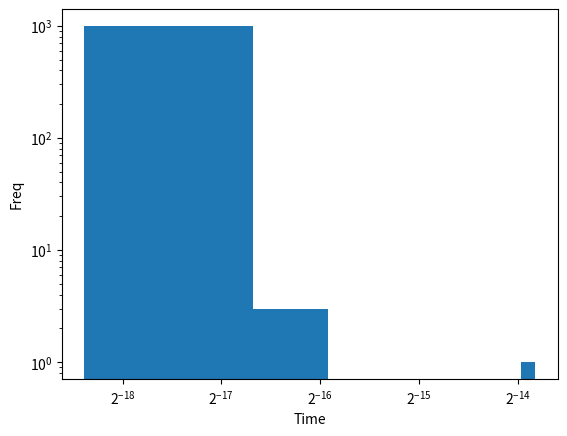
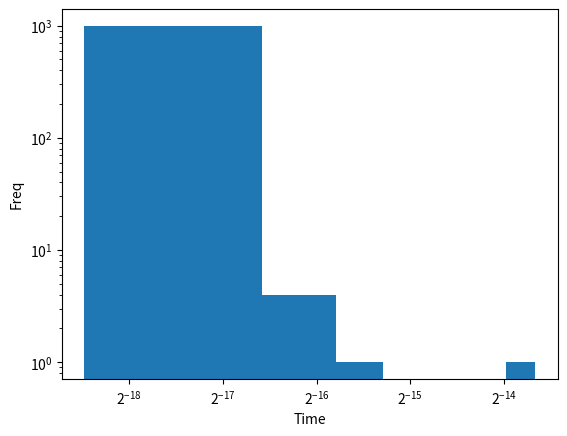
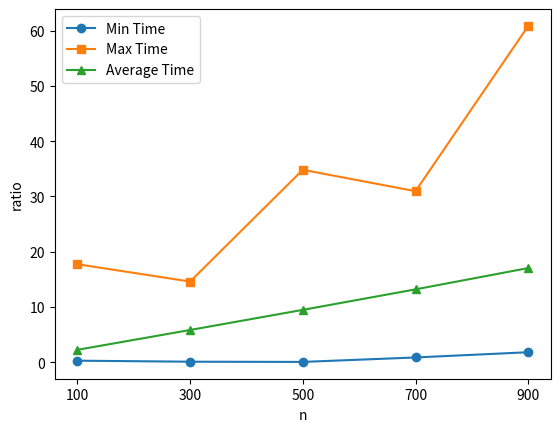
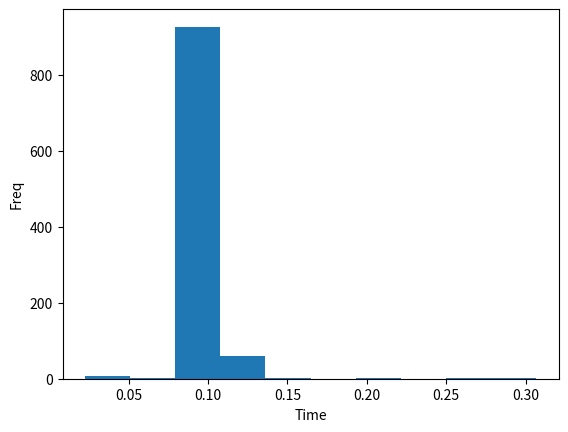

Source code (Python) for these figures, in order:
import numpy as np
import matplotlib.pyplot as plt
import time

#==============1-1==============
def assign(La):
    return La.copy()

La = [1]
Lb = assign(La)
La[0] = 0
print(Lb[0])

#==============1-2==============
LT, AT = list(), list()
for _ in range(1000):
    li = list(range(100))
    arr = np.arange(100)
    
    start = time.perf_counter()
    while li:
        li.pop()
    LT.append(time.perf_counter() - start)
    
    start = time.perf_counter()
    arr = np.delete(arr, np.arange(len(arr)))
    AT.append(time.perf_counter() - start)
    
plt.figure()
plt.hist(LT)
plt.xlabel('Time')
plt.ylabel('Freq')
plt.xscale("log", base=2)
plt.yscale("log")
plt.savefig('./histListDel')
plt.clf()

plt.figure()
plt.hist(AT)
plt.xlabel('Time')
plt.ylabel('Freq')
plt.xscale("log", base=2)
plt.yscale("log")
plt.savefig('./histArrayDel')
plt.clf()


minTime = list()
maxTime = list()
avgTime = list()
for n in range(100, 901, 200):
    LT = np.zeros(1000)
    AT = np.zeros(1000)
    for i in range(1000):
        li = list(range(n))
        arr = np.arange(n)
        
        start = time.perf_counter()
        while li:
            li.pop()
        LT[i] = time.perf_counter() - start
        
        start = time.perf_counter()
        arr = np.delete(arr, np.s_[:])
        AT[i] = time.perf_counter() - start

    minTime.append((LT / AT).min())
    maxTime.append((LT / AT).max())
    avgTime.append((LT / AT).mean())
    
nSize = [str(i) for i in range(100, 901, 200)]    

plt.plot(nSize, minTime, marker='o', label='Min Time')
plt.plot(nSize, maxTime, marker='s', label='Max Time')
plt.plot(nSize, avgTime, marker='^', label='Average Time')
plt.xlabel("n")
plt.ylabel("ratio")
# plt.xscale("log", base=2)
# plt.yscale("log")
plt.legend()
plt.savefig("./ListVsArrayDel")

plt.clf()

#==============2-1==============
def PolyList(f):
    fRev = f[::-1]
    ans = [[i, fRev[i]] for i in range(len(fRev)) if fRev[i] != 0][::-1]
    return ans

def PolyArray(f):
    fRev = f[::-1]
    ans = np.array([[i, fRev[i]] for i in range(len(fRev)) if fRev[i] != 0][::-1])
    return ans

def PolyEvalList(f,c):
    ans = 0
    for i in f:
        ans += i[1] * (c ** i[0])
    return ans

def PolyEvalArray(f,c):
    ans = 0
    for i in f:
        ans += i[1] * (c ** i[0])
    return ans

pel = np.zeros(1000)
pea = np.zeros(1000)
for i in range(1000):
    start = time.perf_counter()
    PolyEvalList([[50, 1], [1, -1]], 1 / 2)
    pel[i] = time.perf_counter() - start
    
    start = time.perf_counter()
    PolyEvalArray(np.array([[50, 1], [1, -1]]), 1 / 2)
    pea[i] = time.perf_counter() - start
    
plt.figure()
plt.hist(pel / pea)
plt.xlabel('Time')
plt.ylabel('Freq')
# plt.xscale("log", base=2)
# plt.yscale("log")
plt.savefig('./HistPolyEval')
plt.clf()
